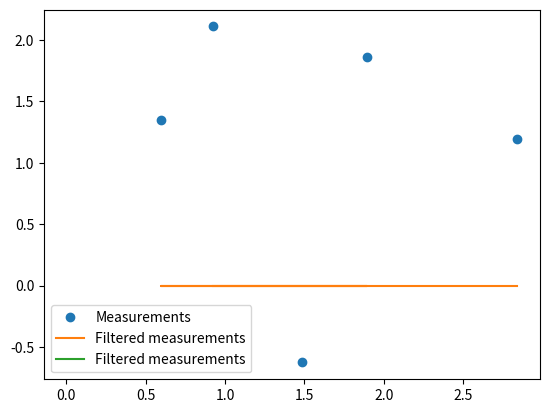

Python code for this plot:
import numpy as np
import matplotlib.pyplot as plt

class KalmanFilter:
    def __init__(self, A, B, C, D, Q, R):
        self.A = A
        self.B = B
        self.C = C
        self.D = D
        self.Q = Q
        self.R = R

        # Initialize the state and covariance matrices
        self.state = np.zeros(len(A[:, 0]))
        self.P = np.eye(len(A))

    def predict(self):
        # Predict the next state
        self.state = self.A * self.state + self.B

        # Propagate the covariance matrix
        self.P = self.A * self.P * self.A.T + self.Q

    def update(self, measurement):
        # Compute the Kalman gain
        K = self.P * self.C.T * np.linalg.inv(self.C * self.P * self.C.T + self.R)

        # Update the state estimate
        self.state = self.state + K * (measurement - self.C * self.state)

        # Update the covariance matrix
        self.P = (np.eye(len(self.A)) - K * self.C) * self.P

# Define the system matrices
A = np.array([[1, 0], [0, 1]])
B = np.array([[0], [0]])
C = np.array([[1, 0]])
D = np.array([[0]])

# Define the process and measurement noise covariance matrices
Q = np.array([[0.01, 0], [0, 0.01]])
R = np.array([[0.1]])

# Create a Kalman filter object
kf = KalmanFilter(A, B, C, D, Q, R)

# Generate some noisy measurements
measurements = np.array([[1, 1], [1.1, 1.1], [1.2, 1.2], [1.3, 1.3], [1.4, 1.4]]) + np.random.randn(5, 2)

# Initialize the Kalman filter
kf.state = measurements[0]

# Run the Kalman filter
filtered_measurements = []
for measurement in measurements:
    kf.predict()
    kf.update(measurement)
    filtered_measurements.append(kf.state)

# Plot the results
plt.plot(measurements[:, 0], measurements[:, 1], 'o', label='Measurements')
plt.plot(np.array(filtered_measurements)[:, 0], np.array(filtered_measurements)[:, 1], '-', label='Filtered measurements')
plt.legend()
plt.show()